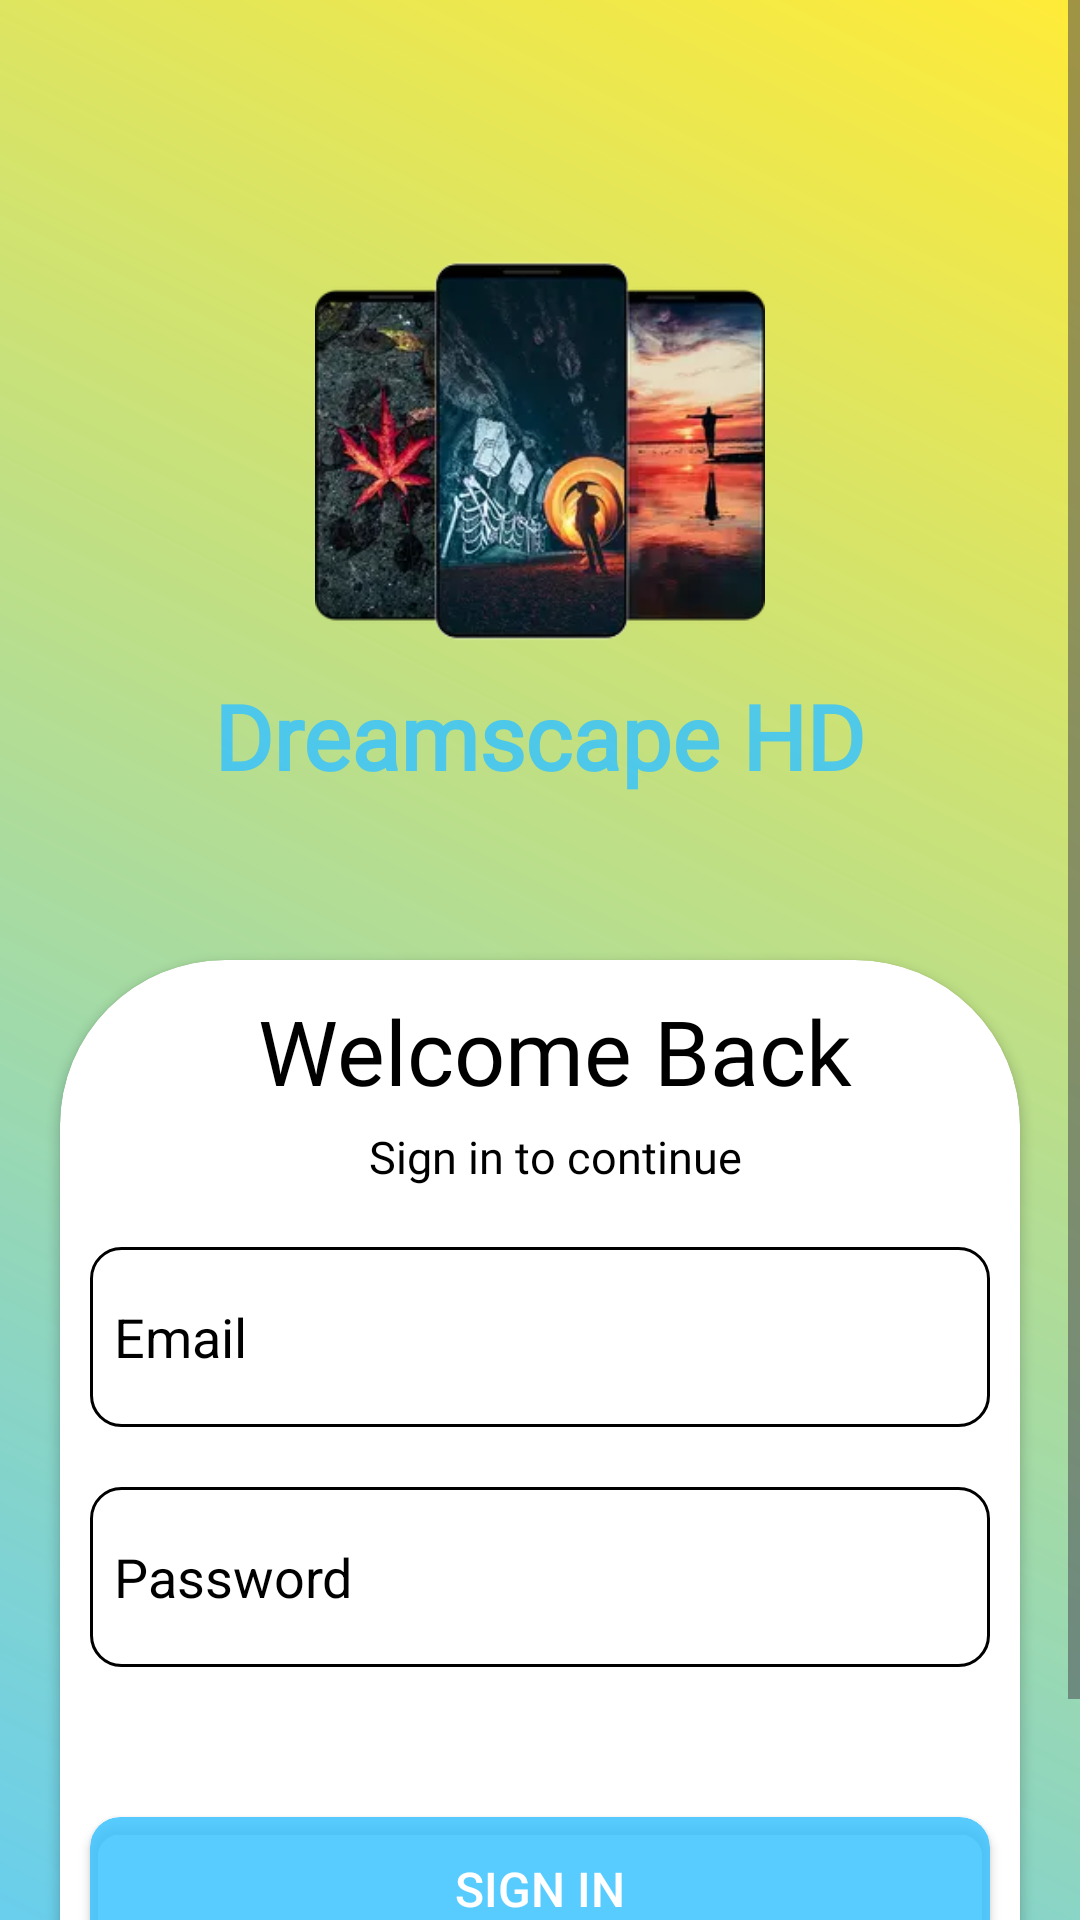

Reconstruct the res/layout file that produces this screen, plus the resources it refers to.
<!-- AndroidManifest.xml: application theme Theme.HdWallpaper -->
<!-- res/layout/activity_login_screen.xml -->
<?xml version="1.0" encoding="utf-8"?>
<ScrollView xmlns:android="http://schemas.android.com/apk/res/android"
    xmlns:app="http://schemas.android.com/apk/res-auto"
    xmlns:tools="http://schemas.android.com/tools"
    android:layout_width="match_parent"
    android:layout_height="match_parent"
    android:layout_marginBottom="20dp"
    tools:context=".LoginScreen">

    <androidx.constraintlayout.widget.ConstraintLayout
        android:id="@+id/mains"
        android:layout_width="match_parent"
        android:layout_height="match_parent"

        android:background="@drawable/gradient_background"
        app:layout_constraintBottom_toBottomOf="parent"
        app:layout_constraintEnd_toEndOf="parent"
        app:layout_constraintStart_toStartOf="parent"
        app:layout_constraintTop_toTopOf="parent">


        <View
            android:id="@+id/view"
            android:layout_width="match_parent"
            android:layout_height="300dp"
            android:layout_alignParentTop="true"

            app:layout_constraintEnd_toEndOf="parent"
            app:layout_constraintStart_toStartOf="parent"
            app:layout_constraintTop_toTopOf="parent" />

        <ImageView

            android:id="@+id/imageView"
            android:layout_width="150dp"
            android:layout_height="150dp"
            android:src="@drawable/wallpaperapplication"
            app:layout_constraintBottom_toBottomOf="@+id/view"
            app:layout_constraintEnd_toEndOf="parent"
            app:layout_constraintStart_toStartOf="parent"
            app:layout_constraintTop_toTopOf="parent" />

        <TextView
            android:id="@+id/textView"
            android:layout_width="wrap_content"
            android:layout_height="wrap_content"
            android:layout_centerInParent="true"
            android:text="@string/app_name"
            android:textColor="@color/custom"
            android:fontFamily="@font/productsansmedium"
            android:textSize="30sp"
            android:textStyle="bold"
            app:layout_constraintEnd_toEndOf="@+id/imageView"
            app:layout_constraintStart_toStartOf="@+id/imageView"
            app:layout_constraintTop_toBottomOf="@id/imageView" />

        <androidx.cardview.widget.CardView
            android:layout_width="match_parent"
            android:layout_height="match_parent"
            android:layout_marginHorizontal="20dp"
            android:layout_marginTop="20dp"
            android:layout_marginBottom="20dp"
            app:cardBackgroundColor="@android:color/white"
            app:cardCornerRadius="55dp"
            android:elevation="20dp"
            app:layout_constraintBottom_toBottomOf="@+id/mains"
            app:layout_constraintEnd_toEndOf="parent"
            app:layout_constraintStart_toStartOf="parent"
            app:layout_constraintTop_toBottomOf="@+id/view">

            <androidx.constraintlayout.widget.ConstraintLayout
                android:id="@+id/cv_data3"
                android:layout_width="match_parent"
                android:layout_height="wrap_content">

                <TextView
                    android:id="@+id/welcome"
                    android:layout_width="wrap_content"
                    android:layout_height="wrap_content"
                    android:layout_marginStart="10dp"
                    android:layout_marginTop="10dp"
                    android:fontFamily="@font/robot"
                    android:text="@string/tb_main_wcback"
                    android:textColor="@color/black"
                    android:textSize="30sp"
                    app:layout_constraintEnd_toEndOf="parent"
                    app:layout_constraintStart_toStartOf="parent"
                    app:layout_constraintTop_toTopOf="parent" />

                <TextView
                    android:id="@+id/signupline"
                    android:layout_width="wrap_content"
                    android:layout_height="wrap_content"
                    android:layout_marginStart="10dp"
                    android:layout_marginTop="5dp"
                    android:fontFamily="@font/productsansmedium"
                    android:text="@string/tb_main_signnote"
                    android:textColor="@color/black"

                    android:textSize="15sp"
                    android:textColorHint="@color/black"
                    app:layout_constraintEnd_toEndOf="parent"
                    app:layout_constraintStart_toStartOf="parent"
                    app:layout_constraintTop_toBottomOf="@+id/welcome" />

                <EditText
                    android:id="@+id/signin_email"
                    android:layout_width="match_parent"
                    android:layout_height="60dp"
                    android:textColorHint="@color/black"
                    android:layout_marginStart="10dp"
                    android:layout_marginTop="20dp"
                    android:layout_marginEnd="10dp"
                    android:background="@drawable/text_border"
                    android:drawablePadding="8dp"
                    android:hint="@string/et_main_emailhint"
                    android:padding="8dp"
                    android:textColor="@color/black"
                    app:layout_constraintEnd_toEndOf="@+id/cv_data3"
                    app:layout_constraintStart_toStartOf="@+id/cv_data3"
                    app:layout_constraintTop_toBottomOf="@id/signupline" />

                <EditText
                    android:id="@+id/signin_password"
                    android:layout_width="match_parent"
                    android:layout_height="60dp"
                    android:layout_marginStart="10dp"
                    android:layout_marginTop="20dp"
                    android:textColorHint="@color/black"
                    android:layout_marginEnd="10dp"
                    android:background="@drawable/text_border"
                    android:drawablePadding="8dp"
                    android:hint="@string/et_main_passhint"
                    android:inputType="textPassword"
                    android:padding="8dp"
                    android:textColor="@color/black"
                    app:layout_constraintEnd_toEndOf="@+id/cv_data3"
                    app:layout_constraintStart_toStartOf="@+id/cv_data3"
                    app:layout_constraintTop_toBottomOf="@+id/signin_email" />

                <ImageView
                    android:id="@+id/password_toggle"
                    android:layout_width="24dp"
                    android:layout_height="24dp"
                    android:layout_alignEnd="@+id/signin_password"
                    android:layout_alignParentEnd="true"

                    android:layout_gravity="end"
                    android:layout_marginEnd="10dp"
                    android:src="@drawable/hide"
                    app:layout_constraintBottom_toBottomOf="@+id/signin_password"
                    app:layout_constraintEnd_toEndOf="@+id/signin_password"
                    app:layout_constraintTop_toTopOf="@+id/signin_password" />

                <androidx.cardview.widget.CardView
                    android:id="@+id/cv_button2"
                    android:layout_width="match_parent"
                    android:layout_height="wrap_content"
                    android:layout_marginHorizontal="10dp"
                    android:layout_marginTop="50dp"
                    app:cardBackgroundColor="#D236C2FF"
                    app:cardCornerRadius="10dp"
                    app:layout_constraintEnd_toEndOf="@+id/signin_password"
                    app:layout_constraintStart_toStartOf="@+id/signin_password"
                    app:layout_constraintTop_toBottomOf="@+id/signin_password">

                    <Button
                        android:id="@+id/signin_button"
                        android:layout_width="match_parent"
                        android:layout_height="match_parent"
                        android:layout_gravity="center"
                        android:background="@android:color/transparent"
                        android:lineSpacingExtra="19.41sp"
                        android:padding="0dp"
                        android:text="@string/bt_main_SignIn"
                        android:textColor="@android:color/white"
                        android:textSize="16sp" />
                </androidx.cardview.widget.CardView>

                <TextView
                    android:id="@+id/tv_loginRedirectText"
                    android:layout_width="wrap_content"
                    android:layout_height="wrap_content"
                    android:layout_gravity="center"
                    android:layout_marginTop="20dp"
                    android:layout_marginBottom="20dp"
                    android:padding="8dp"
                    android:text="@string/tb_main_noaccount"
                    android:textColor="@color/custom"
                    android:textSize="10sp"
                    app:layout_constraintEnd_toEndOf="@+id/cv_button2"
                    app:layout_constraintStart_toStartOf="@+id/cv_button2"
                    app:layout_constraintTop_toBottomOf="@+id/cv_button2" />
            </androidx.constraintlayout.widget.ConstraintLayout>
        </androidx.cardview.widget.CardView>
    </androidx.constraintlayout.widget.ConstraintLayout>

</ScrollView>
<!-- resources referenced by this layout -->
<resources>
  <color name="black">#FF000000</color>
  <color name="custom">#D236C2FF</color>
  <!-- drawable gradient_background (drawable) -->
  <?xml version="1.0" encoding="utf-8"?>
  <layer-list xmlns:android="http://schemas.android.com/apk/res/android">
      <item>
          <shape android:shape="rectangle">
              <gradient
                  android:startColor="#D236C2FF"
              android:endColor="#FFEB38"
              android:angle="45"/>
          </shape>
      </item>
  </layer-list>
  <!-- drawable text_border (drawable) -->
  <?xml version="1.0" encoding="utf-8"?>
  <selector xmlns:android="http://schemas.android.com/apk/res/android">
  
      
      <item android:state_focused="true">
          <shape android:shape="rectangle">
              <solid android:color="@android:color/transparent"/>
              <stroke android:width="2dp" android:color="@color/custom"/>
              <corners android:radius="10dp"/>
          </shape>
      </item>
  
      
      <item android:state_hovered="true">
          <shape android:shape="rectangle">
              <solid android:color="@android:color/transparent"/>
              <stroke android:width="2dp" android:color="@color/black"/>
              <corners android:radius="10dp"/>
          </shape>
      </item>
  
      
      <item>
          <shape android:shape="rectangle">
              <solid android:color="@android:color/transparent"/>
              <stroke android:width="1dp" android:color="@color/black"/>
              <corners android:radius="10dp"/>
          </shape>
      </item>
  </selector>
  <!-- drawable wallpaperapplication: png bitmap (drawable, 110713 bytes) -->
  <string name="app_name">Dreamscape HD</string>
  <string name="bt_main_SignIn">Sign In</string>
  <string name="et_main_emailhint">Email</string>
  <string name="et_main_passhint">Password</string>
  <string name="tb_main_noaccount">Donot have any account?</string>
  
      //signup screen string
  <string name="tb_main_signnote">Sign in to continue</string>
  <string name="tb_main_wcback">Welcome Back</string>
  <style name="Theme.HdWallpaper" parent="Base.Theme.HdWallpaper" />
  <style name="Base.Theme.HdWallpaper" parent="Theme.Material3.DayNight.NoActionBar">
          
          
          <item name="android:statusBarColor" app:targetApi="l">@color/custom</item>
          <item name="android:colorPrimary">@color/custom</item>
      </style>
</resources>
